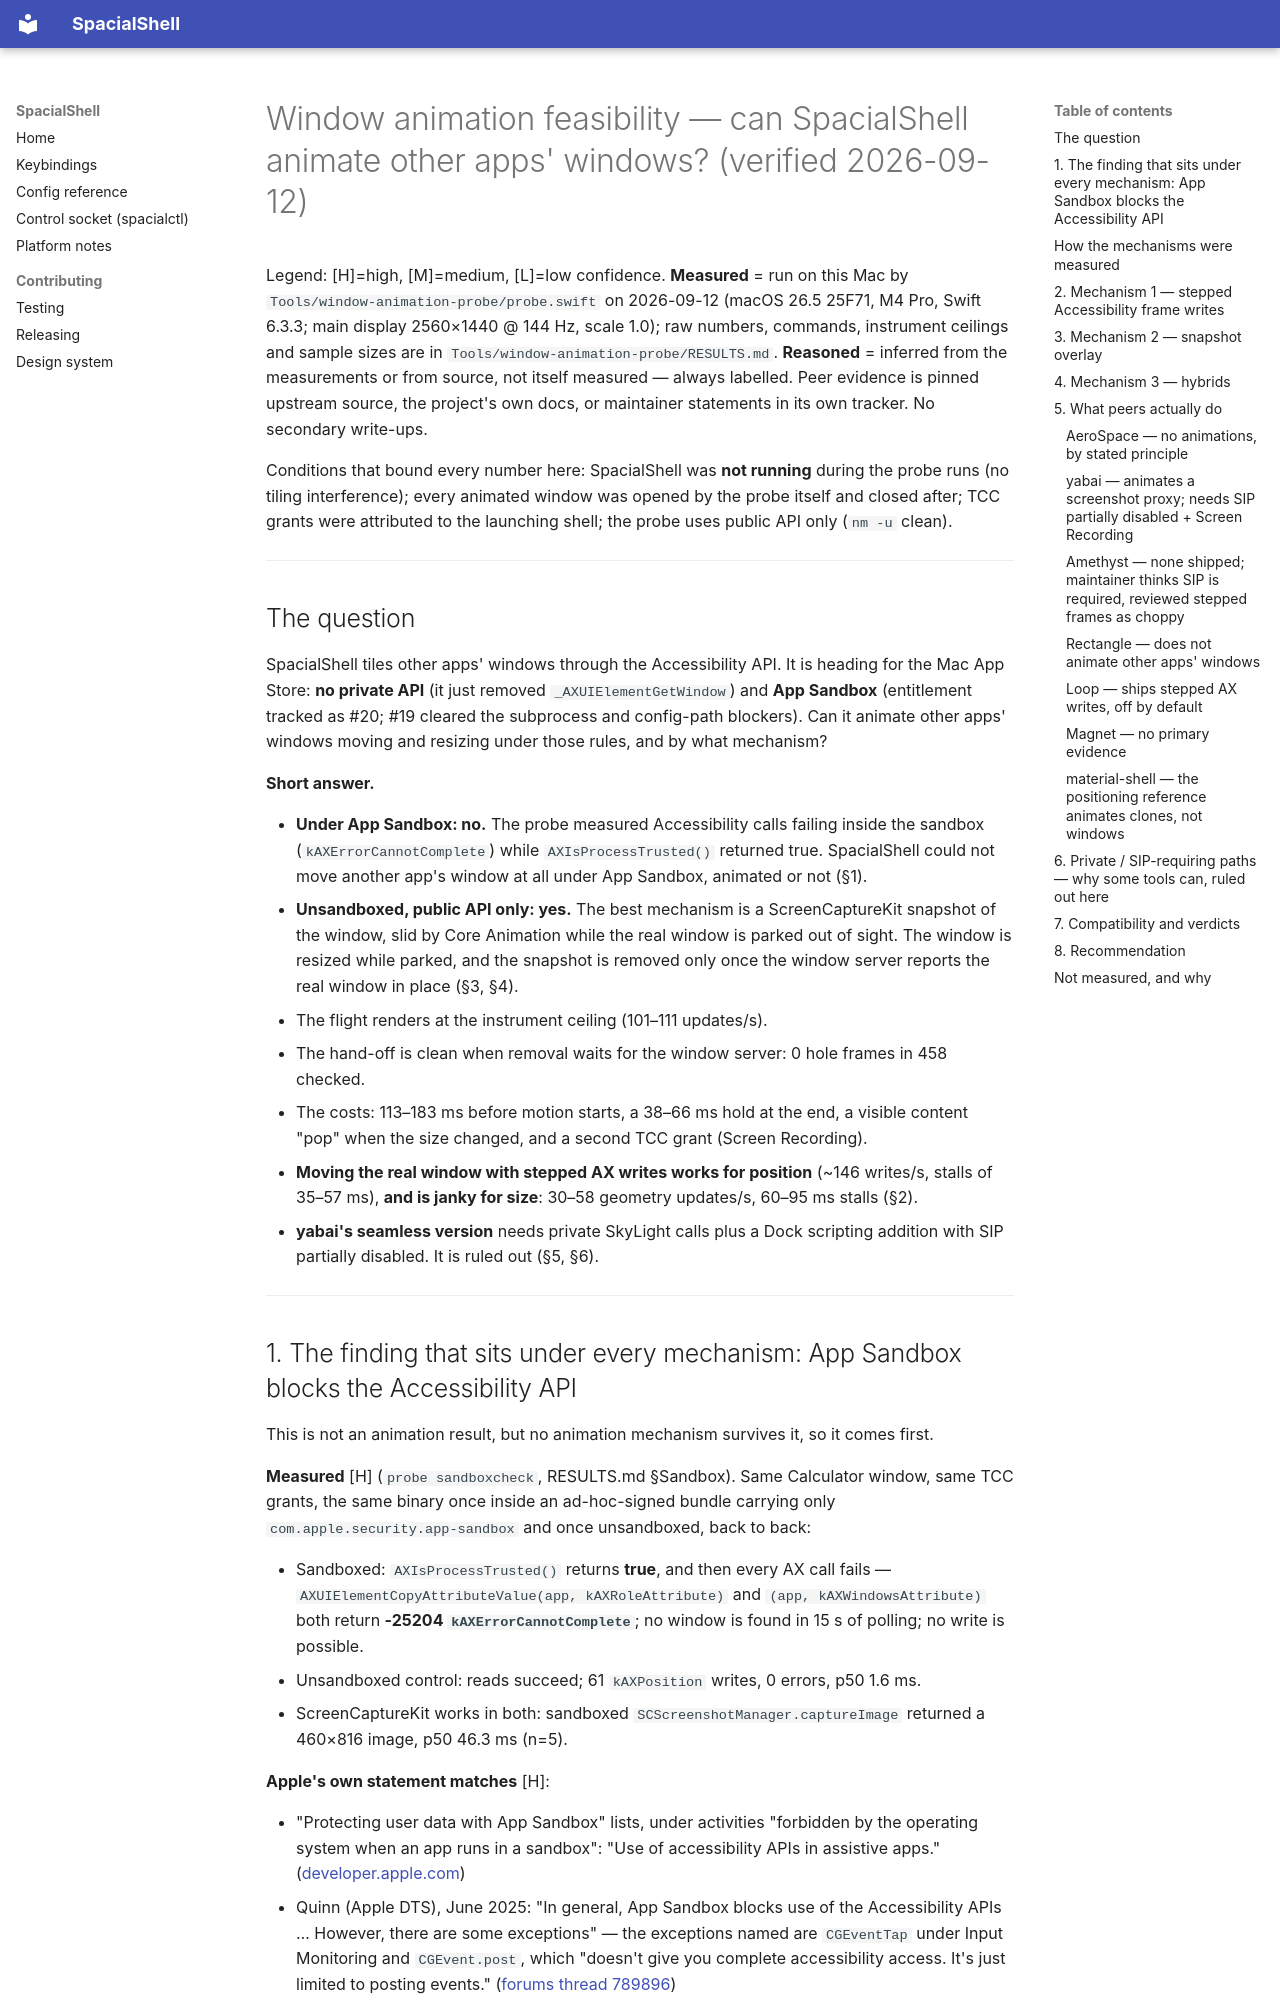

repository: AskAlice/SpacialShell-MacOS · page: superpowers/specs/2026-09-12-window-animation-feasibility/index.html · generator: mkdocs

# Window animation feasibility — can SpacialShell animate other apps' windows? (verified 2026-09-12)

Legend: [H]=high, [M]=medium, [L]=low confidence. **Measured** = run on this Mac by
`Tools/window-animation-probe/probe.swift` on 2026-09-12 (macOS 26.5 25F71, M4 Pro, Swift 6.3.3; main
display 2560×1440 @ 144 Hz, scale 1.0); raw numbers, commands, instrument ceilings and sample sizes are in
`Tools/window-animation-probe/RESULTS.md`. **Reasoned** = inferred from the measurements or from source,
not itself measured — always labelled. Peer evidence is pinned upstream source, the project's own docs,
or maintainer statements in its own tracker. No secondary write-ups.

Conditions that bound every number here: SpacialShell was **not running** during the probe runs (no
tiling interference); every animated window was opened by the probe itself and closed after; TCC grants
were attributed to the launching shell; the probe uses public API only (`nm -u` clean).

---

## The question

SpacialShell tiles other apps' windows through the Accessibility API. It is heading for the Mac App
Store: **no private API** (it just removed `_AXUIElementGetWindow`) and **App Sandbox** (entitlement
tracked as #20; #19 cleared the subprocess and config-path blockers). Can it animate other apps' windows
moving and resizing under those rules, and by what mechanism?

**Short answer.**

- **Under App Sandbox: no.** The probe measured Accessibility calls failing inside the sandbox
  (`kAXErrorCannotComplete`) while `AXIsProcessTrusted()` returned true. SpacialShell could not move
  another app's window at all under App Sandbox, animated or not (§1).
- **Unsandboxed, public API only: yes.** The best mechanism is a ScreenCaptureKit snapshot of the window,
  slid by Core Animation while the real window is parked out of sight. The window is resized while parked,
  and the snapshot is removed only once the window server reports the real window in place (§3, §4).
  - The flight renders at the instrument ceiling (101–111 updates/s).
  - The hand-off is clean when removal waits for the window server: 0 hole frames in 458 checked.
  - The costs: 113–183 ms before motion starts, a 38–66 ms hold at the end, a visible content "pop" when
    the size changed, and a second TCC grant (Screen Recording).
- **Moving the real window with stepped AX writes works for position** (~146 writes/s, stalls of
  35–57 ms), **and is janky for size**: 30–58 geometry updates/s, 60–95 ms stalls (§2).
- **yabai's seamless version** needs private SkyLight calls plus a Dock scripting addition with SIP
  partially disabled. It is ruled out (§5, §6).

---
